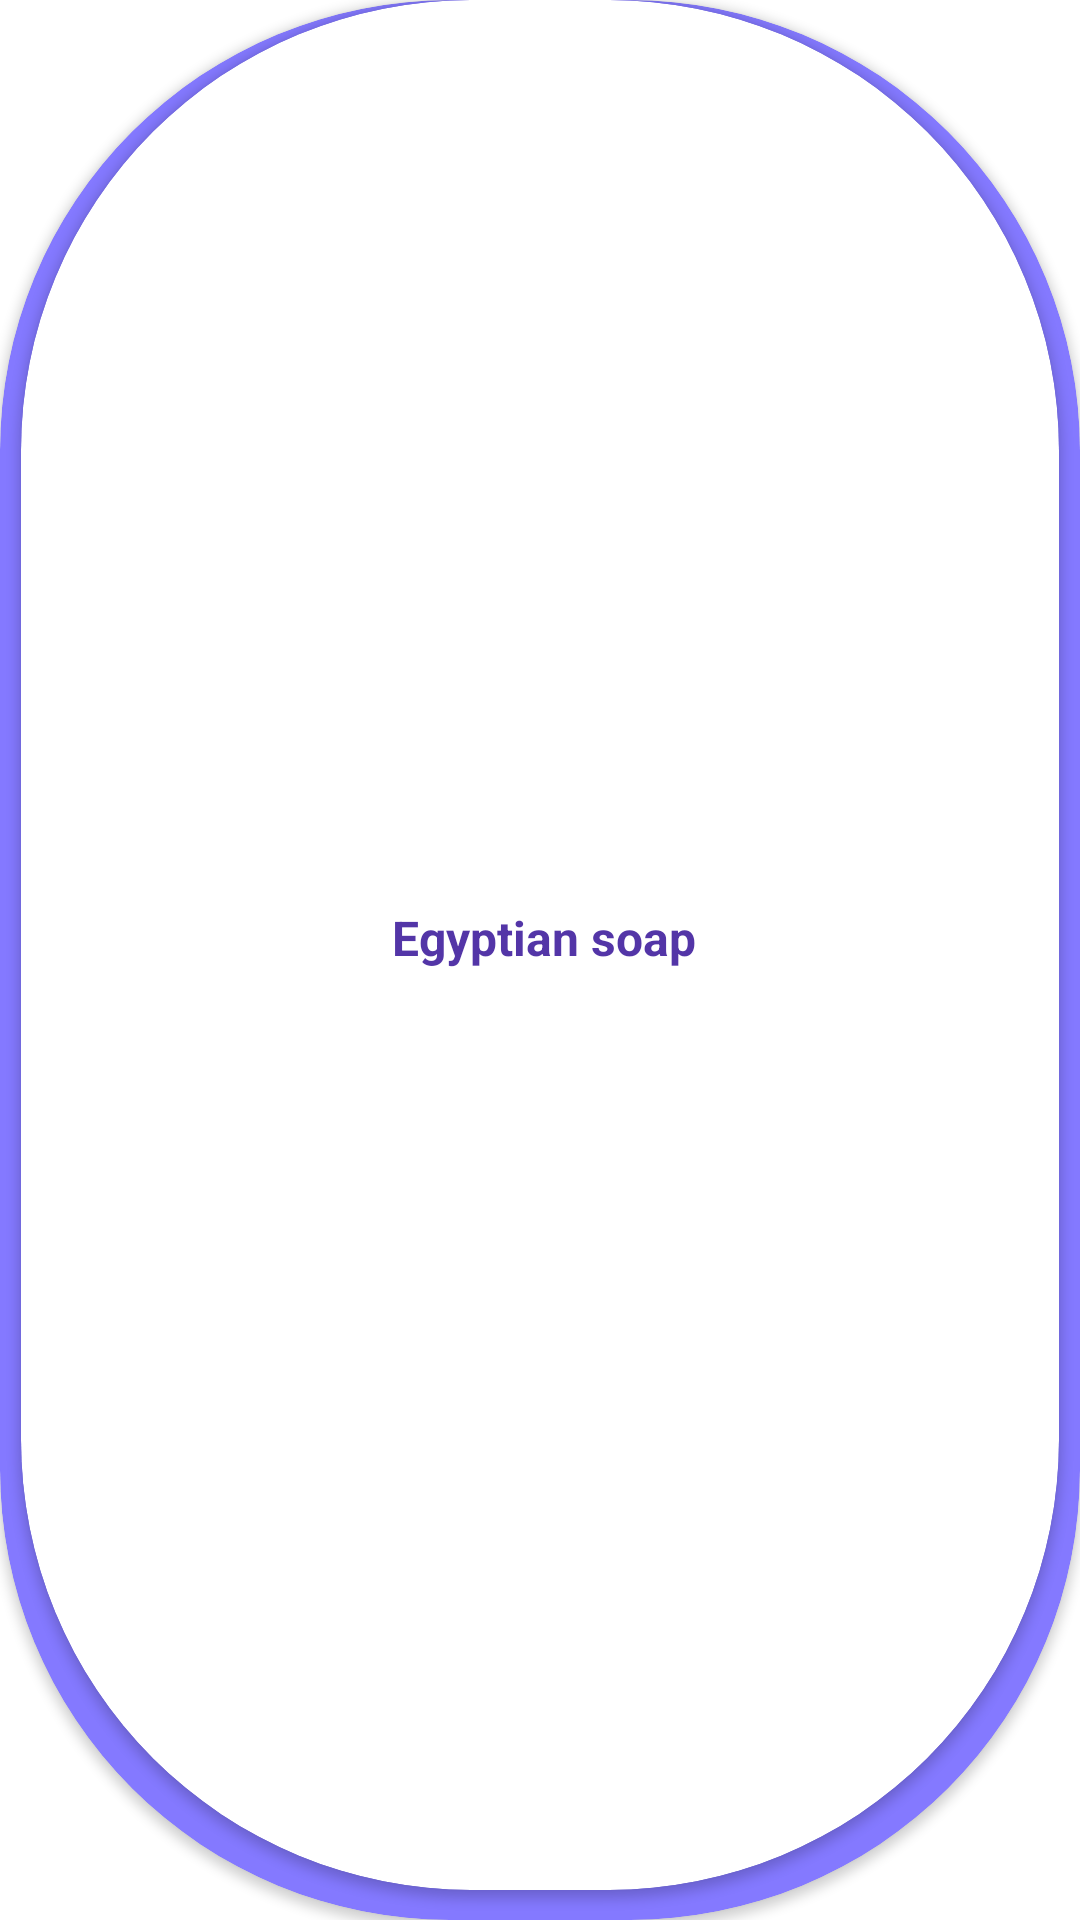

Android layout source for this screen:
<!-- AndroidManifest.xml: application theme HomeTheme -->
<!-- res/layout/country_item.xml -->
<?xml version="1.0" encoding="utf-8"?>
<androidx.cardview.widget.CardView xmlns:android="http://schemas.android.com/apk/res/android"
    xmlns:tools="http://schemas.android.com/tools"
    android:layout_width="180dp"
    xmlns:app="http://schemas.android.com/apk/res-auto"
    app:cardCornerRadius="150dp"
    android:layout_margin="8dp"
    android:backgroundTint="@color/primary"
    android:layout_height="80dp"
    android:id="@+id/category_item_card"
    >

    <androidx.constraintlayout.widget.ConstraintLayout
        android:id="@+id/top_item_constrain"
        android:layout_width="match_parent"
        android:layout_height="wrap_content">

    </androidx.constraintlayout.widget.ConstraintLayout>


   <androidx.cardview.widget.CardView
       android:layout_width="match_parent"
       android:layout_height="match_parent"
       app:cardCornerRadius="150dp"
       android:layout_marginBottom="10dp"
       android:layout_marginTop="0dp"
       android:layout_marginRight="7dp"
       android:layout_marginLeft="7dp"

       app:cardBackgroundColor="@color/white">

       <TextView
           android:id="@+id/top_meal_name"
           android:layout_width="match_parent"
           android:layout_height="wrap_content"
           android:layout_gravity="center"
           android:gravity="center"
           android:paddingStart="2dp"
           android:paddingBottom="5dp"
           android:text="@string/mealName"
           android:textAlignment="center"
           android:textColor="@color/dark_purple"
           android:textSize="16sp"
           android:textStyle="bold" />
   </androidx.cardview.widget.CardView>



</androidx.cardview.widget.CardView>
<!-- resources referenced by this layout -->
<resources>
  <color name="dark_purple">#5335A7</color>
  <color name="primary">#8479FF</color>
  <color name="white">#FFFFFFFF</color>
  <string name="mealName">Egyptian soap</string>
  <style name="HomeTheme" parent="Theme.MaterialComponents.DayNight.NoActionBar">        
          <item name="colorPrimary">@color/primary</item>
          <item name="colorPrimaryDark">@color/Secondary</item>
          <item name="colorAccent">@color/dark_purple</item>
      </style>
  <color name="Secondary">#5335A7</color>
</resources>
